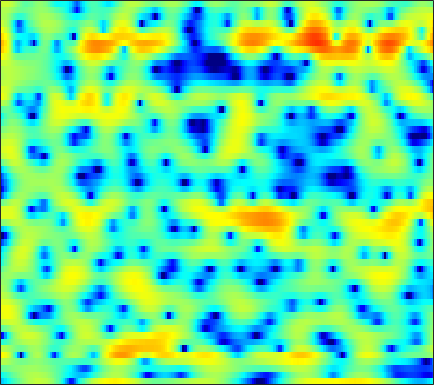

Data behind this chart, as committed beside it:
-8.0934, -7.2123, -6.1544, -5.1334, -4.3955, -3.4381, -2.5288, -1.8741, -1.0565, -0.29992, 0.38932, 0.86349, 1.4024, 1.8688, 2.1541, 2.4502, 2.661, 2.7449, 2.7598, 2.65, 2.4211, 2.1721, 1.7155, 1.1173
-5.227, -4.551, -3.697, -2.894, -2.329, -1.616, -0.9692, -0.5196, 0.03131, 0.5227, 0.9527, 1.23, 1.546, 1.791, 1.929, 2.047, 2.086, 2.062, 1.96, 1.772, 1.493, 1.226, 0.7909, 0.2689
-1.439, -1.14, -0.7895, -0.4658, -0.243, 0.0249, 0.2618, 0.4207, 0.617, 0.7933, 0.9415, 1.032, 1.135, 1.205, 1.236, 1.233, 1.189, 1.125, 0.9905, 0.8055, 0.5647, 0.3498, 0.01645, -0.3624
2.135, 2.044, 1.83, 1.516, 1.238, 0.8086, 0.3438, 0.02586, -0.3129, -0.4987, -0.4971, -0.4046, -0.1779, 0.11, 0.3043, 0.4901, 0.5762, 0.56, 0.4239, 0.1748, -0.1703, -0.475, -0.8978, -1.298
5.673, 5.274, 4.533, 3.522, 2.536, 0.8048, -1.623, -4.175, -9.742, -25.54, -11.4, -6.474, -2.858, -0.6466, 0.4534, 1.386, 1.823, 1.86, 1.546, 0.7856, -0.4794, -1.837, -4.404, -8.369
2.419, 2.198, 1.845, 1.443, 1.092, 0.5646, 0.005509, -0.3987, -0.8021, -0.9268, -0.7211, -0.3882, 0.143, 0.6724, 1.001, 1.281, 1.353, 1.262, 0.9373, 0.3691, -0.3917, -1.061, -1.999, -2.842
-3.861, -3.734, -3.133, -2.303, -1.633, -0.8044, -0.08743, 0.3704, 0.8826, 1.325, 1.677, 1.901, 2.14, 2.279, 2.32, 2.269, 2.108, 1.894, 1.503, 0.9921, 0.3956, -0.1196, -0.839, -1.588
-17.58, -15.36, -9.16, -5.26, -3.213, -1.19, 0.2842, 1.135, 1.977, 2.59, 2.994, 3.192, 3.326, 3.339, 3.281, 3.086, 2.784, 2.479, 1.979, 1.348, 0.5556, -0.1576, -1.31, -2.784
-1.753, -1.44, -0.827, -0.08959, 0.492, 1.194, 1.762, 2.081, 2.366, 2.486, 2.438, 2.327, 2.081, 1.753, 1.474, 1.093, 0.7031, 0.4064, -0.005817, -0.4445, -0.9267, -1.332, -1.941, -2.649
2.23, 2.541, 2.861, 3.093, 3.195, 3.213, 3.071, 2.843, 2.36, 1.685, 0.8187, 0.04576, -1.115, -2.33, -3.169, -4.073, -4.606, -4.765, -4.719, -4.57, -4.347, -4.16, -3.863, -3.522
4.173, 4.463, 4.685, 4.714, 4.615, 4.307, 3.778, 3.215, 2.224, 0.8918, -0.8701, -2.552, -5.474, -9.648, -14.41, -25.53, -18.17, -14.31, -11.88, -10.9, -10.65, -10.54, -10.03, -8.602
4.455, 4.655, 4.758, 4.678, 4.492, 4.083, 3.49, 2.92, 1.987, 0.8252, -0.5643, -1.752, -3.49, -5.327, -6.613, -7.941, -8.714, -9.097, -9.703, -10.87, -12.96, -15.31, -17.32, -13.62
3.697, 3.724, 3.622, 3.371, 3.101, 2.627, 2.05, 1.566, 0.8783, 0.1659, -0.5594, -1.086, -1.758, -2.376, -2.79, -3.283, -3.69, -3.936, -4.247, -4.491, -4.638, -4.603, -4.336, -3.779
2.653, 2.483, 2.097, 1.532, 0.997, 0.1757, -0.7401, -1.433, -2.234, -2.772, -3.001, -2.991, -2.82, -2.535, -2.308, -2.014, -1.755, -1.579, -1.353, -1.119, -0.8637, -0.6435, -0.3052, 0.08111
1.683, 1.426, 0.8543, -0.02908, -0.933, -2.565, -4.8, -7.005, -10.7, -13.37, -11.11, -8.597, -5.982, -4.138, -3.12, -2.094, -1.339, -0.8999, -0.4228, -0.01074, 0.3745, 0.6611, 1.062, 1.498
0.903, 0.8791, 0.6184, 0.05447, -0.595, -1.781, -3.361, -4.763, -6.64, -7.594, -6.914, -5.795, -4.253, -3.015, -2.326, -1.692, -1.323, -1.175, -1.076, -1.009, -0.8636, -0.6482, -0.1928, 0.4378
0.06167, 0.4785, 0.8401, 1.004, 1, 0.8484, 0.5777, 0.3437, 0.04473, -0.1752, -0.2714, -0.2947, -0.3187, -0.4227, -0.5978, -1.028, -1.729, -2.463, -3.734, -5.304, -6.811, -7.307, -6.415, -4.386
-1.863, -0.9879, 0.001554, 0.7963, 1.279, 1.753, 2.049, 2.183, 2.253, 2.197, 2.026, 1.812, 1.393, 0.7944, 0.2123, -0.7896, -2.095, -3.318, -5.403, -8.214, -11.93, -14.23, -12.03, -7.858
-4.654, -3.185, -1.524, -0.1747, 0.6431, 1.535, 2.209, 2.56, 2.85, 2.934, 2.802, 2.566, 2.054, 1.316, 0.6042, -0.5357, -1.865, -2.934, -4.339, -5.509, -6.196, -6.245, -5.71, -4.613
-5.726, -4.176, -2.353, -0.7745, 0.2407, 1.393, 2.323, 2.863, 3.363, 3.62, 3.614, 3.424, 2.924, 2.11, 1.27, -0.1869, -2.088, -3.868, -6.783, -9.941, -11.29, -9.933, -7.196, -4.805
-7.165, -5.895, -4.153, -2.455, -1.245, 0.2098, 1.438, 2.216, 3.019, 3.54, 3.777, 3.764, 3.479, 2.871, 2.2, 0.9647, -0.7036, -2.281, -4.824, -7.452, -8.518, -7.465, -5.219, -3.246
-13.56, -12.07, -9.527, -6.88, -4.997, -2.773, -0.9582, 0.1504, 1.318, 2.154, 2.684, 2.9, 2.957, 2.775, 2.493, 1.952, 1.273, 0.7225, -0.0001894, -0.5826, -0.891, -0.9367, -0.7957, -0.5158
-30.43, -26.21, -15.52, -10.08, -7.211, -4.341, -2.202, -0.9593, 0.3147, 1.233, 1.852, 2.147, 2.357, 2.389, 2.317, 2.132, 1.869, 1.648, 1.342, 1.046, 0.7927, 0.6264, 0.4348, 0.2602
-8.193, -7.572, -6.17, -4.474, -3.202, -1.681, -0.421, 0.3357, 1.107, 1.62, 1.921, 2.03, 2.053, 1.98, 1.892, 1.746, 1.583, 1.451, 1.277, 1.092, 0.8571, 0.6536, 0.323, -0.1062
0.171, 0.3734, 0.7417, 1.221, 1.581, 2.001, 2.3, 2.412, 2.397, 2.181, 1.784, 1.404, 0.8421, 0.3214, 0.01171, -0.2524, -0.3441, -0.3329, -0.2854, -0.2436, -0.258, -0.3518, -0.6258, -1.13
3.805, 3.829, 3.887, 3.942, 3.942, 3.852, 3.595, 3.25, 2.534, 1.479, 0.00912, -1.392, -3.594, -5.812, -6.896, -6.944, -6.049, -5.313, -4.556, -3.991, -3.455, -3.068, -2.624, -2.399
3.519, 3.569, 3.7, 3.802, 3.839, 3.767, 3.483, 3.089, 2.242, 0.9305, -1.014, -3.019, -6.794, -12.44, -16.47, -13.8, -10.88, -10.11, -10.36, -11.33, -10.97, -9.07, -6.161, -3.844
-0.9187, -0.5071, 0.2296, 1.03, 1.571, 2.12, 2.416, 2.446, 2.208, 1.627, 0.721, -0.1596, -1.48, -2.823, -3.714, -4.705, -5.681, -6.649, -8.532, -10.97, -11.27, -8.894, -5.325, -2.602
-13.03, -10.47, -7.199, -4.567, -3.004, -1.382, -0.1976, 0.4227, 0.96, 1.194, 1.184, 1.037, 0.6993, 0.2634, -0.1018, -0.5968, -1.1, -1.452, -1.828, -1.975, -1.769, -1.367, -0.5971, 0.2809
-18.44, -15.35, -11.42, -8.193, -6.219, -4.089, -2.441, -1.468, -0.4765, 0.2275, 0.6811, 0.8899, 1.028, 1.047, 1.008, 0.9068, 0.7919, 0.7194, 0.6578, 0.6797, 0.7814, 0.9038, 1.115, 1.358
-14.91, -12.92, -10.35, -7.928, -6.3, -4.394, -2.823, -1.841, -0.7935, -0.003811, 0.5609, 0.8632, 1.137, 1.288, 1.344, 1.365, 1.358, 1.347, 1.344, 1.36, 1.401, 1.445, 1.506, 1.537
-13.46, -11.03, -8.297, -6.029, -4.582, -2.955, -1.633, -0.8342, 0.004278, 0.599, 0.9945, 1.176, 1.292, 1.3, 1.255, 1.165, 1.058, 0.9874, 0.9285, 0.9159, 0.9639, 1.036, 1.154, 1.254
-8.096, -6.265, -4.179, -2.446, -1.375, -0.2205, 0.6325, 1.093, 1.481, 1.636, 1.591, 1.442, 1.124, 0.7175, 0.3806, -0.08221, -0.5211, -0.8114, -1.092, -1.183, -1.036, -0.7822, -0.3013, 0.253
-1.494, -0.5776, 0.546, 1.479, 2.042, 2.574, 2.842, 2.858, 2.629, 2.125, 1.348, 0.6132, -0.4994, -1.673, -2.522, -3.584, -4.601, -5.401, -6.586, -7.518, -7.377, -6.296, -4.232, -2.252
2.22, 2.729, 3.315, 3.736, 3.922, 3.961, 3.733, 3.357, 2.544, 1.313, -0.4151, -2.085, -4.892, -8.224, -10.44, -11.44, -11.06, -11.14, -12.68, -16.93, -19.68, -13.61, -7.906, -4.364
3.185, 3.588, 3.975, 4.191, 4.213, 4.043, 3.608, 3.086, 2.088, 0.6776, -1.24, -3.116, -6.386, -10.74, -14.01, -13.97, -11.24, -9.775, -8.514, -7.641, -6.633, -5.649, -4.142, -2.704
2.505, 2.89, 3.252, 3.439, 3.457, 3.311, 2.951, 2.537, 1.792, 0.8301, -0.3262, -1.288, -2.6, -3.776, -4.431, -4.849, -4.789, -4.513, -3.998, -3.388, -2.74, -2.237, -1.605, -1.087
1.15, 1.532, 1.94, 2.192, 2.28, 2.246, 2.046, 1.79, 1.315, 0.7198, 0.04766, -0.4651, -1.119, -1.659, -1.948, -2.156, -2.147, -2.009, -1.702, -1.296, -0.8565, -0.5417, -0.1868, 0.0519
-0.6352, -0.1152, 0.4849, 0.9331, 1.141, 1.242, 1.146, 0.9523, 0.5479, 0.01048, -0.6159, -1.108, -1.717, -2.192, -2.404, -2.455, -2.227, -1.911, -1.336, -0.6875, -0.03249, 0.4137, 0.9168, 1.275
-3.543, -2.377, -1.167, -0.3382, 0.03622, 0.2455, 0.141, -0.117, -0.6809, -1.477, -2.502, -3.406, -4.719, -5.94, -6.562, -6.563, -5.615, -4.54, -2.981, -1.495, -0.1823, 0.667, 1.608, 2.332
-5.736, -3.854, -2.246, -1.354, -1.042, -1.009, -1.329, -1.766, -2.57, -3.67, -5.126, -6.558, -9.261, -13.72, -20.27, -23.7, -13.04, -9.197, -5.707, -3.143, -1.149, 0.08861, 1.469, 2.565
-2.107, -1.545, -1.124, -1.152, -1.462, -2.226, -3.253, -4.09, -5.155, -6.05, -6.856, -7.56, -8.697, -9.929, -10.67, -10.7, -9.538, -8.209, -6.157, -4.065, -2.06, -0.6643, 0.9652, 2.292
2.211, 2.033, 1.495, 0.5, -0.6371, -2.821, -6.011, -9.153, -12.72, -11.29, -8.823, -7.696, -7.026, -7.106, -7.537, -8.477, -9.591, -9.992, -8.958, -6.188, -3.215, -1.274, 0.8277, 2.393
4.611, 4.326, 3.652, 2.577, 1.445, -0.6117, -3.327, -5.642, -7.858, -7.329, -5.679, -4.751, -4.2, -4.442, -5.125, -6.947, -10.24, -13.72, -13.05, -7.401, -3.364, -1.221, 0.8353, 2.219
3.719, 3.676, 3.405, 2.889, 2.362, 1.522, 0.5992, -0.05161, -0.7358, -1.135, -1.325, -1.412, -1.595, -1.914, -2.263, -2.812, -3.305, -3.468, -3.238, -2.5, -1.508, -0.7822, 0.003815, 0.5104
2.179, 2.428, 2.567, 2.512, 2.368, 2.086, 1.73, 1.445, 1.089, 0.7627, 0.4668, 0.2578, -0.006501, -0.2693, -0.4749, -0.7234, -0.9173, -1.018, -1.066, -1.04, -0.9888, -0.977, -1.034, -1.248
1.475, 1.861, 2.183, 2.327, 2.338, 2.248, 2.09, 1.939, 1.708, 1.463, 1.221, 1.039, 0.8044, 0.5678, 0.398, 0.1702, -0.05434, -0.222, -0.4507, -0.7094, -1.027, -1.32, -1.811, -2.455
1.809, 2.112, 2.349, 2.427, 2.403, 2.283, 2.099, 1.937, 1.703, 1.473, 1.258, 1.106, 0.9066, 0.7118, 0.5691, 0.3656, 0.1375, -0.05046, -0.351, -0.7144, -1.157, -1.557, -2.213, -3.016
2.995, 3.064, 2.989, 2.752, 2.497, 2.096, 1.665, 1.36, 1.013, 0.7511, 0.5583, 0.4525, 0.3333, 0.2412, 0.1642, 0.05475, -0.08568, -0.2169, -0.4576, -0.7823, -1.21, -1.605, -2.254, -3.007
4.982, 4.724, 4.139, 3.289, 2.509, 1.377, 0.2805, -0.4044, -0.9707, -1.159, -1.119, -1.036, -0.9236, -0.8449, -0.8066, -0.7344, -0.6592, -0.6126, -0.5949, -0.7152, -1.042, -1.432, -2.117, -2.978
7.541, 6.94, 5.743, 4.04, 2.358, -0.523, -4.141, -6.864, -7.816, -5.916, -4.177, -3.425, -3.018, -3.122, -3.255, -3.214, -2.639, -1.983, -1.122, -0.5852, -0.5484, -0.92, -1.971, -3.754
8.471, 7.715, 6.281, 4.311, 2.429, -0.7774, -4.823, -7.921, -9.008, -7.164, -5.712, -5.305, -5.863, -7.972, -11.26, -18.62, -11.06, -6.569, -3.076, -1.18, -0.3755, -0.3924, -1.26, -3.137
6.974, 6.261, 4.978, 3.318, 1.88, -0.2384, -2.301, -3.606, -4.865, -5.404, -5.524, -5.544, -5.796, -6.33, -6.843, -6.931, -5.593, -4.067, -2.107, -0.6817, 0.17, 0.4533, 0.3819, -0.08821
5.006, 4.413, 3.269, 1.695, 0.2136, -2.191, -5.175, -7.669, -10.35, -10.24, -8.206, -6.724, -5.121, -3.945, -3.201, -2.264, -1.336, -0.636, 0.2128, 0.932, 1.437, 1.651, 1.756, 1.654
3.138, 2.797, 1.974, 0.6925, -0.6181, -2.899, -6.018, -8.999, -13.14, -12.09, -8.461, -6.298, -4.14, -2.575, -1.634, -0.614, 0.2124, 0.7346, 1.308, 1.74, 2.01, 2.108, 2.11, 1.985
1.812, 1.821, 1.528, 0.9086, 0.249, -0.8057, -1.946, -2.741, -3.459, -3.61, -3.233, -2.729, -1.934, -1.126, -0.5646, 0.09672, 0.653, 0.99, 1.337, 1.539, 1.608, 1.581, 1.423, 1.158
1.635, 1.881, 1.945, 1.755, 1.482, 0.9785, 0.4019, -0.03165, -0.5179, -0.8671, -1.01, -0.9847, -0.7992, -0.4726, -0.183, 0.2256, 0.5866, 0.7915, 0.94, 0.9311, 0.7657, 0.5387, 0.122, -0.3963
2.739, 3.001, 3.127, 3.017, 2.799, 2.329, 1.695, 1.139, 0.3097, -0.5123, -1.2, -1.524, -1.597, -1.276, -0.8585, -0.2416, 0.2858, 0.5559, 0.6868, 0.5372, 0.06955, -0.4955, -1.487, -2.679
